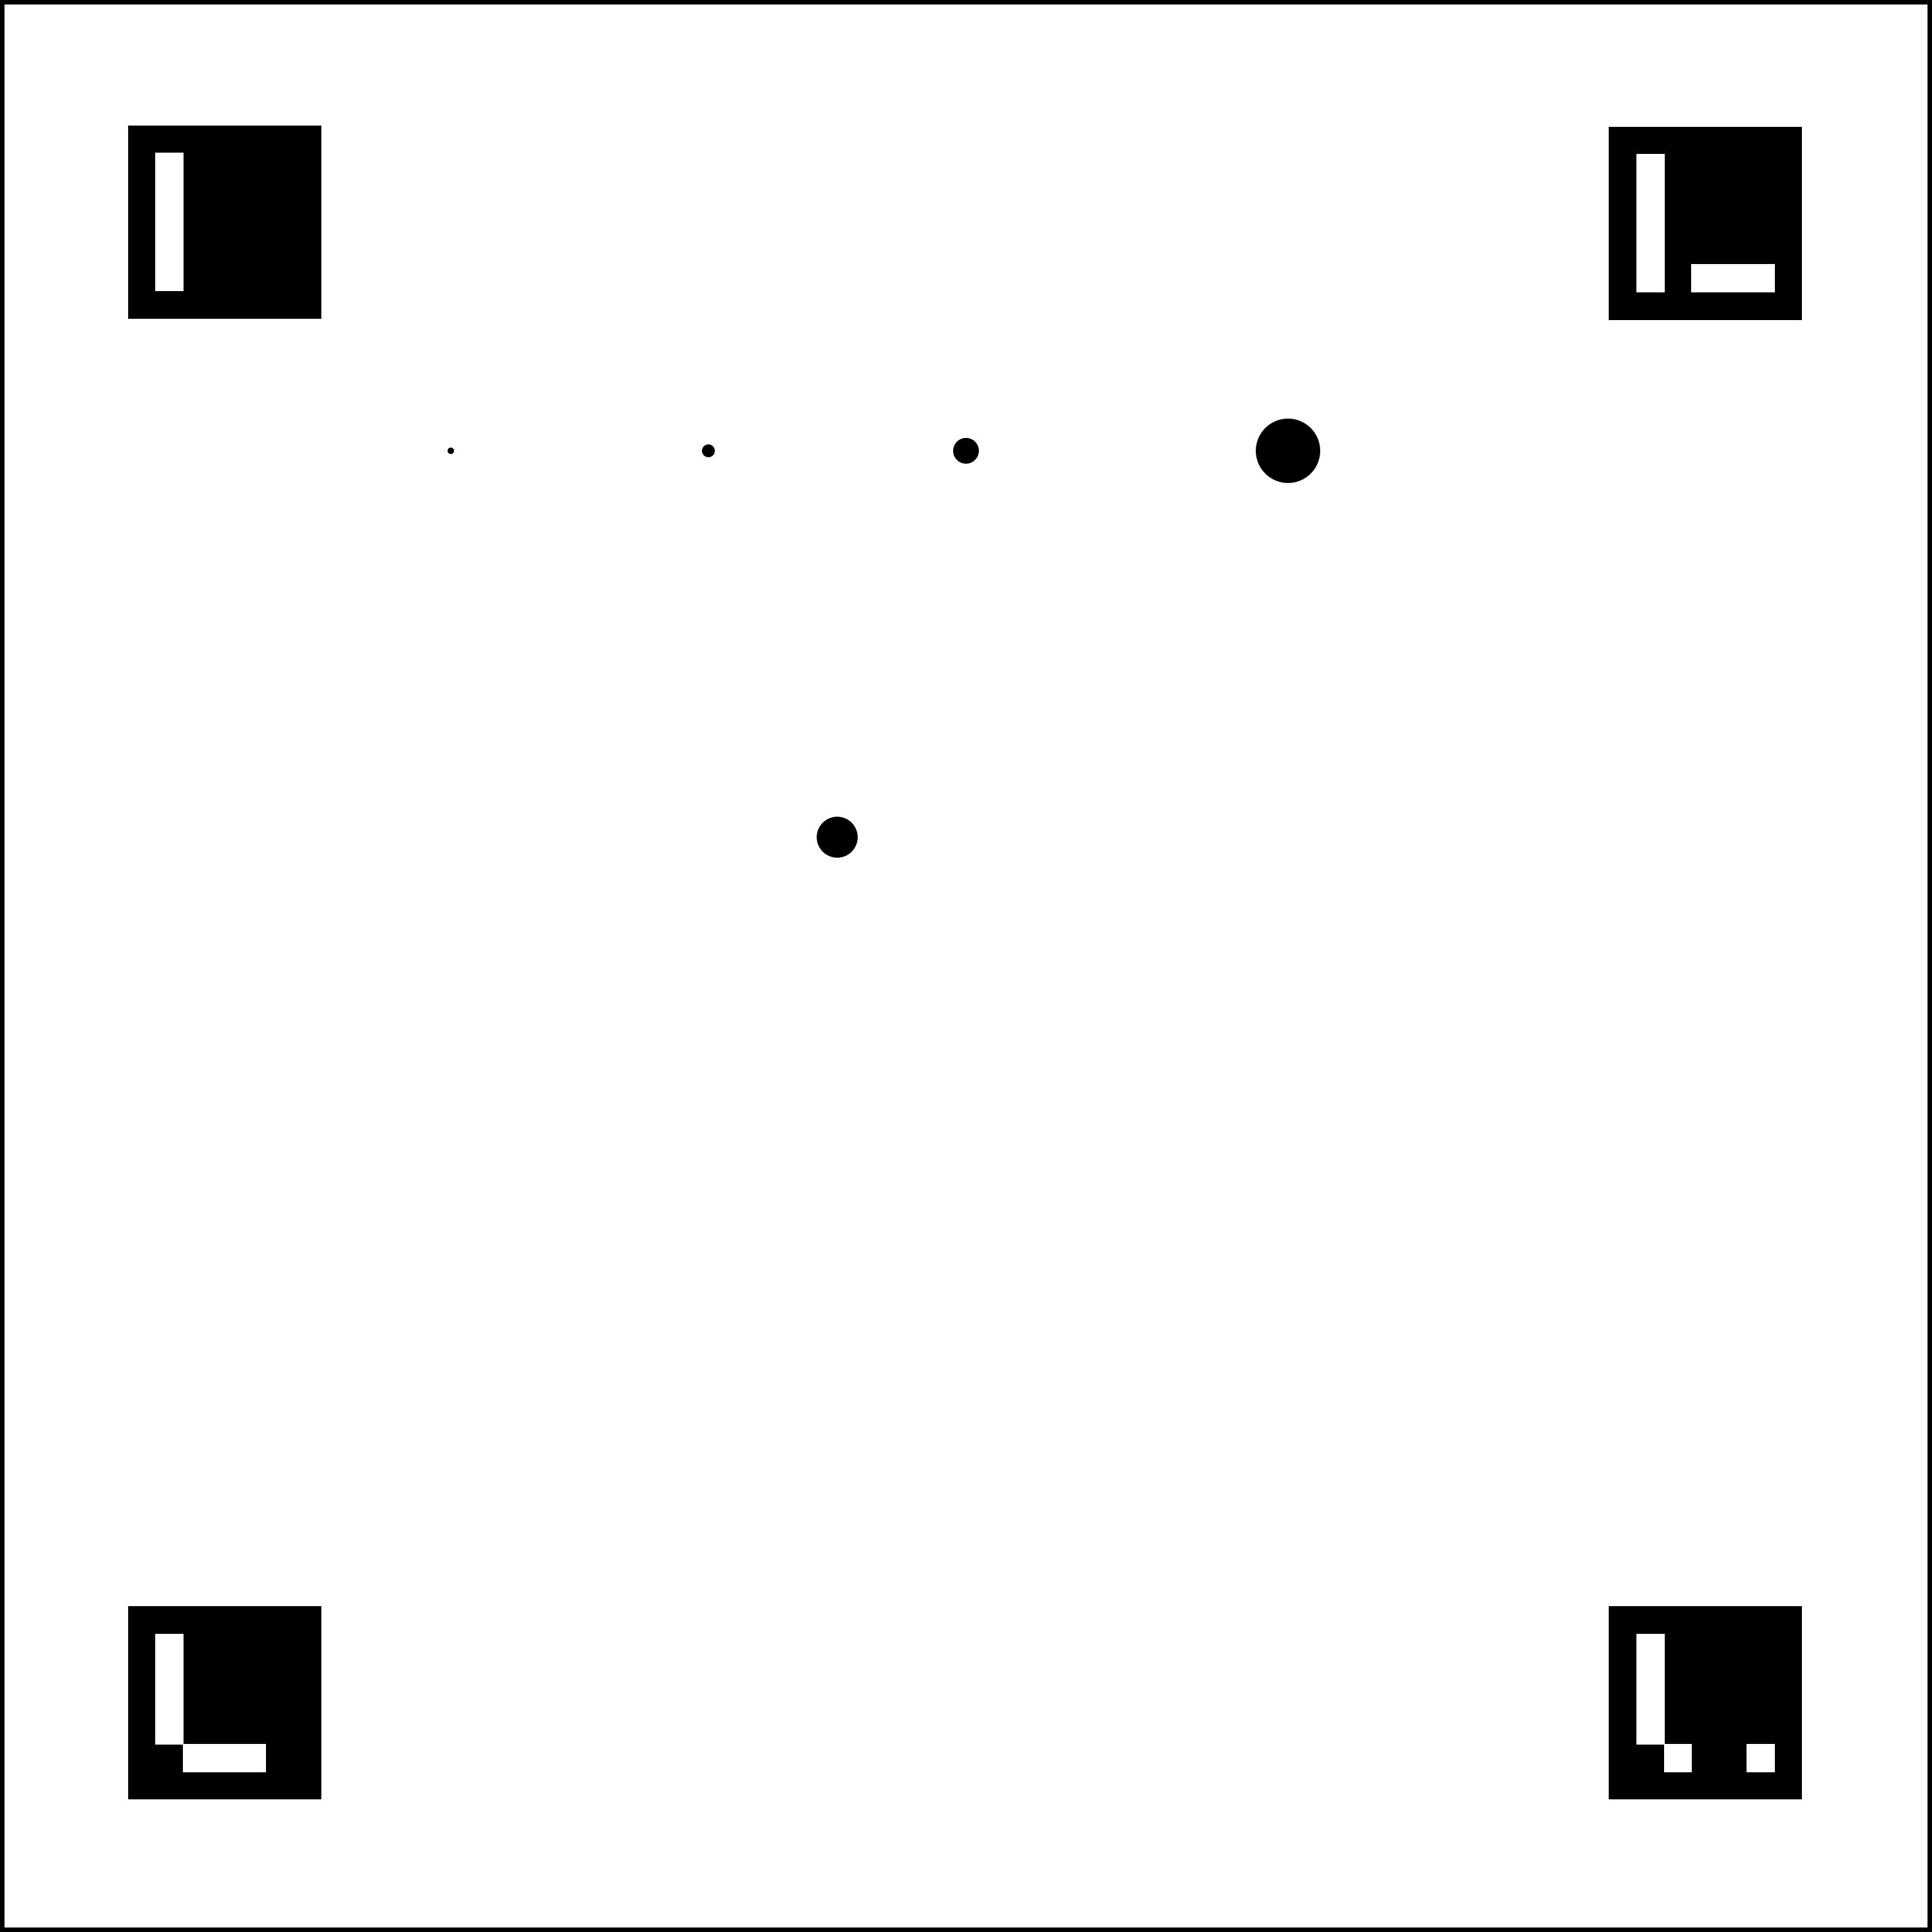

Source data for this figure (header and first rows):
id, cx_mm, cy_mm, diameter_mm, area_mm2, cx_px, cy_px, expected_status
1, 20, 20, 0.500, 0.196, 700.0, 700.0, detect
2, 40, 20, 1.000, 0.785, 1100, 700.0, detect
3, 60, 20, 2.000, 3.142, 1500, 700.0, detect
4, 85, 20, 5.000, 19.64, 2000, 700.0, filtered_size
5, 50, 50, 3.183, 7.957, 1300, 1300, detect
